Run: headless pygame with SDL's dummy video driver; simulated clock (each Clock.tick advances the game by its frame time, no real sleeping); random seed 0; keys injected as events and as key.get_pressed() state; mouse plan: one left click at the window centre at the start of phase 2, then a move to the lower-right quarter at the start of phase 3.
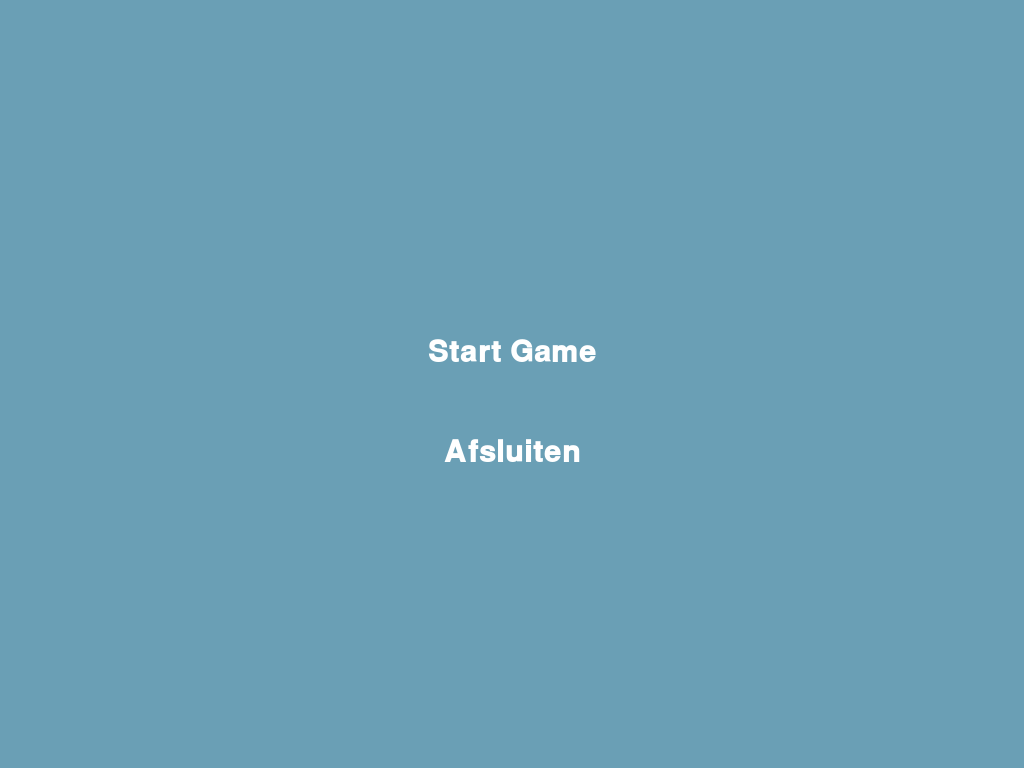
Frame 1 of 4 · flips 1–60 · no input
Frame 2 of 4 · flips 61–180 · clicked the window centre · tapped SPACE, RETURN · held RIGHT (→), D · screen unchanged from frame 1, image omitted
Frame 3 of 4 · flips 181–300 · moved the mouse to the lower-right quarter · held DOWN (↓), S · screen unchanged from frame 2, image omitted
Frame 4 of 4 · flips 301–420 · held LEFT (←), A, UP (↑), W · screen unchanged from frame 3, image omitted

The pygame program that drew these frames:

import pygame
import pygame.freetype
from enum import Enum
from pygame.sprite import Sprite, RenderUpdates

GREEN = (0, 255, 0)
BLUE = (106, 159, 181)
WHITE = (255, 255, 255)
RED = (255, 0 , 0)

SCREEN_WIDTH = 1024
SCREEN_HEIGHT = 768

class GameState(Enum):
    QUIT = -1
    TITLE = 0
    PLAYING = 1
    GAMEOVER = 2


def create_surface_with_text(text, font_size, text_rgb, bg_rgb):
    font = pygame.freetype.SysFont("Courier", font_size, bold=True)
    surface, _ = font.render(text=text, fgcolor=text_rgb, bgcolor=bg_rgb)
    return surface.convert_alpha()

class UIElement(Sprite):
    def __init__(self, center_position, text, font_size, bg_rgb, text_rgb, action=None):
        super().__init__()
        self.mouse_over = False 
        self.action = action 

        default_image = create_surface_with_text(text, font_size, text_rgb, bg_rgb)
        highlighted_image = create_surface_with_text(text, int(font_size * 1.2), text_rgb, bg_rgb)

        self.images = [default_image, highlighted_image]
        self.rects = [
            default_image.get_rect(center=center_position),
            highlighted_image.get_rect(center=center_position),
        ]

    @property
    def image(self):
        return self.images[1] if self.mouse_over else self.images[0]

    @property
    def rect(self):
        return self.rects[1] if self.mouse_over else self.rects[0]

    def update(self, mouse_pos, mouse_up):
        if self.rect.collidepoint(mouse_pos):
            self.mouse_over = True
            if mouse_up:
                return self.action
        else:
            self.mouse_over = False
        return None
    
    def draw(self, surface):
        surface.blit(self.image, self.rect)


def game_loop(screen, buttons):
    while True:
        mouse_up = False
        for event in pygame.event.get():
            if event.type == pygame.QUIT:
                return GameState.QUIT
            if event.type == pygame.MOUSEBUTTONUP and event.button == 1:
                mouse_up = True

        screen.fill(BLUE)

        for button in buttons:
            ui_action = button.update(pygame.mouse.get_pos(), mouse_up)
            if ui_action is not None:
                return ui_action
            button.draw(screen)

        pygame.display.flip()

def title_screen(screen):
    # Het midden van de breedte van het scherm is nu 512 (1024 / 2), in een ander geval is gwn hetzelfde principe
    start_btn = UIElement(
        center_position=(512, 350), 
        font_size=30,
        bg_rgb=BLUE,
        text_rgb=WHITE,
        text="Start Game",
        action=GameState.PLAYING,
    )
    quit_btn = UIElement(
        center_position=(512, 450),
        font_size=30,
        bg_rgb=BLUE,
        text_rgb=WHITE,
        text="Afsluiten",
        action=GameState.QUIT,
    )
    return game_loop(screen, RenderUpdates(start_btn, quit_btn))

def play_level(screen):
    info_text = UIElement(
        center_position=(512, 300),
        font_size=20,
        bg_rgb=BLUE,
        text_rgb=WHITE,
        text="(Hier zou de gameplay moeten komen)",
        action=None,
    )
    
    stop_btn = UIElement(
        center_position=(512, 400),
        font_size=30,
        bg_rgb=BLUE,
        text_rgb=RED,
        text="Simuleer 'Game Over'",
        action=GameState.GAMEOVER,
    )
    return game_loop(screen, RenderUpdates(info_text, stop_btn))

def game_over_screen(screen):
    tekst_btn = UIElement(
        center_position=(512, 200),
        font_size=50,
        bg_rgb=BLUE,
        text_rgb=RED,
        text="GAME OVER",
        action=None,
    )
    restart_btn = UIElement(
        center_position=(512, 350),
        font_size=30,
        bg_rgb=BLUE,
        text_rgb=WHITE,
        text="Opnieuw spelen",
        action=GameState.PLAYING,
    )
    menu_btn = UIElement(
        center_position=(512, 450),
        font_size=30,
        bg_rgb=BLUE,
        text_rgb=WHITE,
        text="Hoofdmenu",
        action=GameState.TITLE,
    )
    return game_loop(screen, RenderUpdates(tekst_btn, restart_btn, menu_btn))



def main():
    pygame.init()
    screen = pygame.display.set_mode((SCREEN_WIDTH, SCREEN_HEIGHT))
    pygame.display.set_caption("Menu Test 1024x768")
    
    game_state = GameState.TITLE

    while True:
        if game_state == GameState.TITLE:
            game_state = title_screen(screen)

        if game_state == GameState.PLAYING:
            game_state = play_level(screen)
        
        if game_state == GameState.GAMEOVER:
            game_state = game_over_screen(screen)

        if game_state == GameState.QUIT:
            pygame.quit()
            return

if __name__ == "__main__":
    main()
